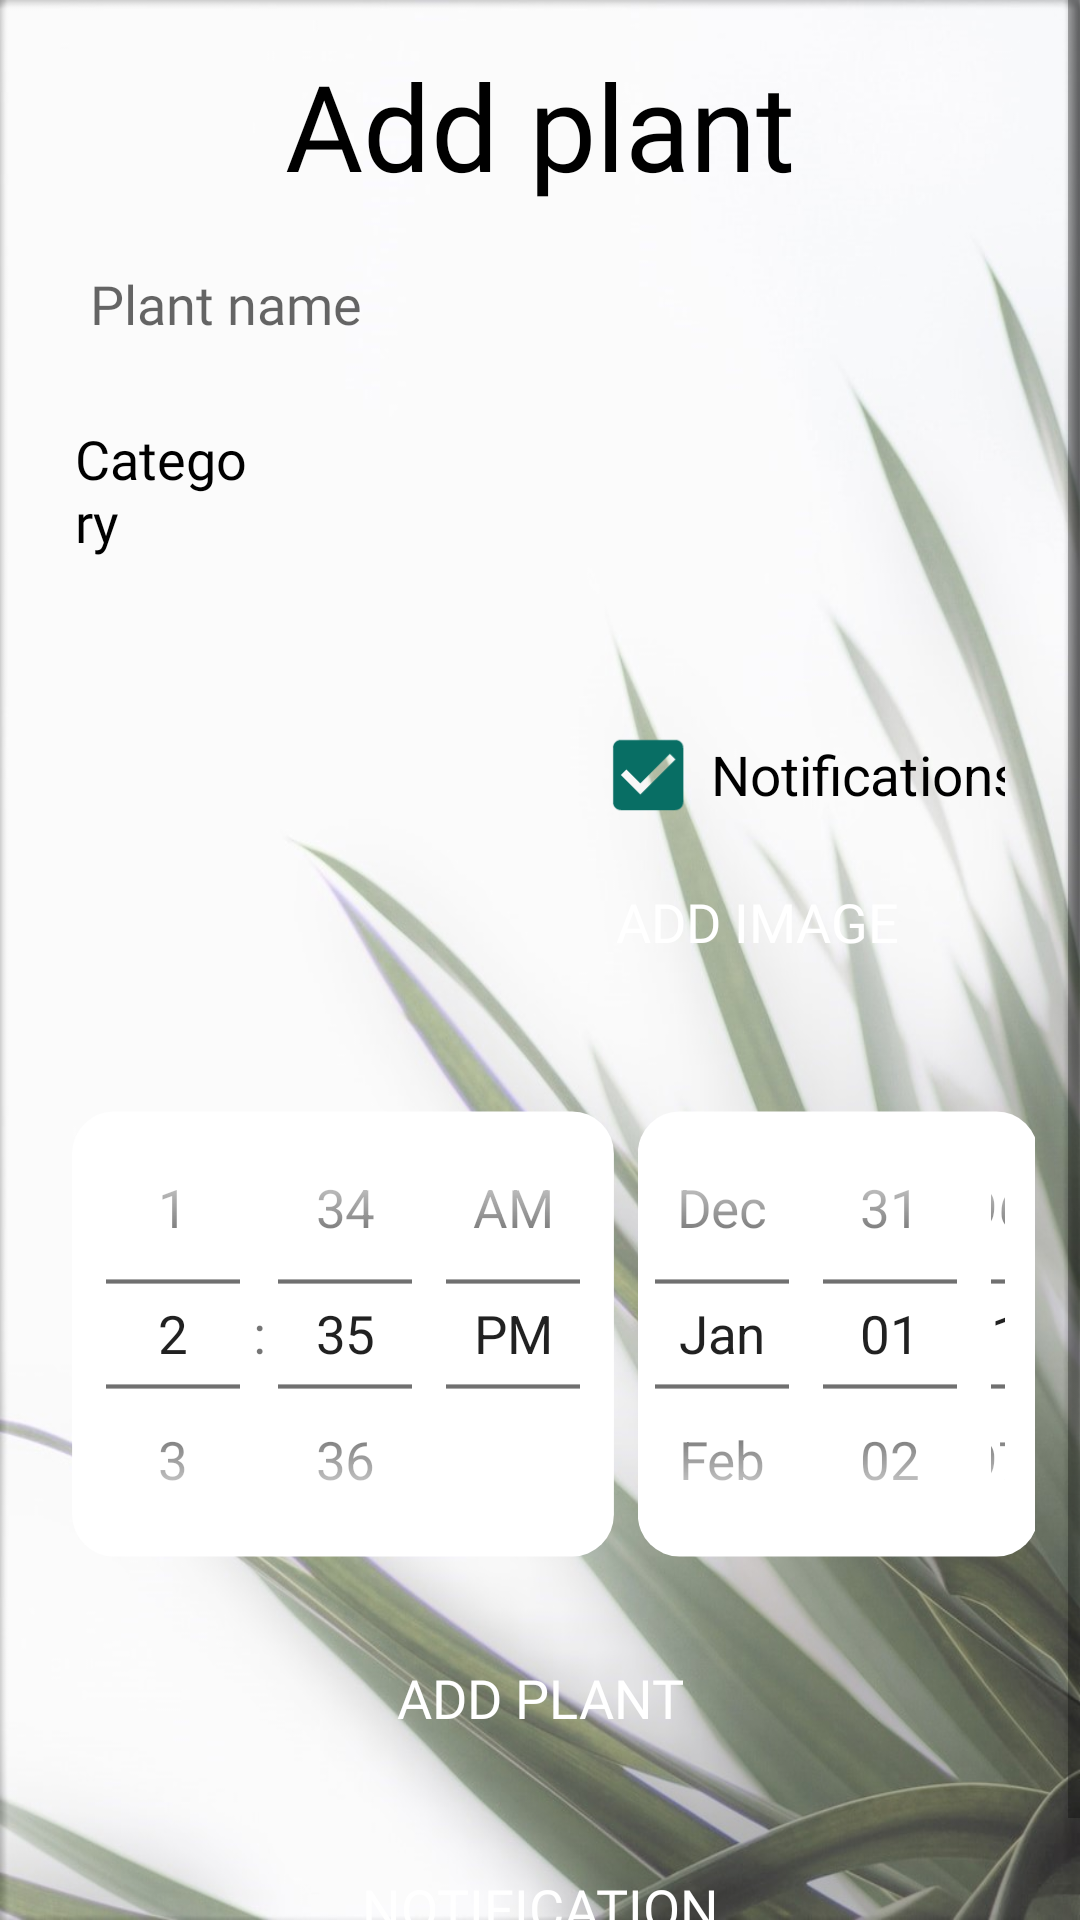

This screen was rendered from an Android layout file. Write that file and the resources it references.
<!-- AndroidManifest.xml: application theme Theme.PlantManager -->
<!-- res/layout/fragment_add_plant.xml -->
<?xml version="1.0" encoding="utf-8"?>
<ScrollView xmlns:android="http://schemas.android.com/apk/res/android"
    xmlns:app="http://schemas.android.com/apk/res-auto"
    xmlns:tools="http://schemas.android.com/tools"
    android:layout_width="fill_parent"
    android:layout_height="fill_parent"
    android:background="@drawable/background"
    tools:context=".views.fragments.AddPlantFragment">

    <LinearLayout
        android:layout_width="match_parent"
        android:layout_height="wrap_content"
        android:gravity="center"
        android:orientation="vertical"
        android:padding="@dimen/padding">

        <TextView
            android:id="@+id/tv_add_plant_title"
            android:layout_width="wrap_content"
            android:layout_height="wrap_content"
            android:layout_marginBottom="@dimen/margin_top_bottom"
            android:fontFamily="@font/cookie_regular"
            android:text="@string/add_plant_title"
            android:textColor="@color/black"
            android:textSize="@dimen/add_plant_title_size" />

        <EditText
            android:id="@+id/et_add_plant_name"
            android:layout_width="match_parent"
            android:layout_height="@dimen/elements_height"
            android:background="@drawable/edit_text_custom"
            android:fontFamily="@font/roboto_regular"
            android:hint="@string/plant_name"
            android:padding="@dimen/padding"
            android:textColor="@color/black"
            android:textSize="@dimen/text_size" />

        <LinearLayout
            android:layout_width="match_parent"
            android:layout_height="wrap_content"
            android:gravity="center"
            android:orientation="horizontal"
            android:padding="@dimen/add_plant_padding"
            android:weightSum="1">

            <TextView
                android:layout_width="@dimen/width"
                android:layout_height="wrap_content"
                android:layout_weight="0.45"
                android:fontFamily="@font/roboto_regular"
                android:text="@string/plant_category"
                android:textColor="@color/black"
                android:textSize="@dimen/text_size" />

            <RelativeLayout
                android:layout_width="180dp"
                android:layout_height="wrap_content"
                android:layout_weight="0.55"
                android:background="@drawable/spinner_border"
                android:orientation="horizontal">

                <Spinner
                    android:id="@+id/category_dropdown"
                    android:layout_width="match_parent"
                    android:layout_height="@dimen/layout_height_width"
                    android:layout_gravity="center"
                    android:background="@android:color/transparent"
                    android:spinnerMode="dropdown" />

                <ImageView
                    android:layout_width="@dimen/layout_height_width"
                    android:layout_height="@dimen/layout_height_width"
                    android:layout_alignParentEnd="true"
                    android:layout_centerVertical="true"
                    android:layout_gravity="center"
                    android:src="@drawable/dropdown" />

            </RelativeLayout>
        </LinearLayout>

        <LinearLayout
            android:layout_width="match_parent"
            android:layout_height="wrap_content"
            android:gravity="center"
            android:orientation="horizontal"
            android:padding="@dimen/add_plant_padding">

            <ImageView
                android:id="@+id/image"
                android:layout_width="@dimen/add_plant_layout_width"
                android:layout_height="@dimen/add_plant_layout_height"
                android:layout_weight="0.5"
                android:adjustViewBounds="true"
                android:src="@drawable/plant" />

            <LinearLayout
                android:layout_width="@dimen/width"
                android:layout_height="wrap_content"
                android:layout_weight="0.5"
                android:orientation="vertical">

                <CheckBox
                    android:id="@+id/checkbox_notifications"
                    android:layout_width="wrap_content"
                    android:layout_height="wrap_content"
                    android:layout_marginStart="27dp"
                    android:scaleX="1.3"
                    android:scaleY="1.3"
                    android:checked="true"
                    android:text="Notifications" />

                <Button
                    android:id="@+id/btn_add_image"
                    android:layout_width="wrap_content"
                    android:layout_height="@dimen/elements_height"
                    android:layout_marginStart="@dimen/margin_left_right"
                    android:background="@drawable/button_custom"
                    android:fontFamily="@font/roboto_regular"
                    android:gravity="center"
                    android:text="@string/plant_image"
                    android:textColor="@android:color/white"
                    android:textSize="@dimen/text_size" />
            </LinearLayout>

        </LinearLayout>

        <LinearLayout
            android:layout_width="match_parent"
            android:layout_height="wrap_content"
            android:gravity="center"
            android:orientation="horizontal">

            <TimePicker
                android:id="@+id/tp_timepicker"
                android:layout_width="wrap_content"
                android:layout_height="wrap_content"
                android:layout_marginLeft="@dimen/picker_margin"
                android:layout_marginTop="@dimen/picker_margin"
                android:layout_marginRight="@dimen/picker_margin"
                android:layout_marginBottom="@dimen/picker_margin"
                android:background="@drawable/plant_list_item_background"
                android:scaleX="0.7"
                android:scaleY="0.7"
                android:theme="@style/timeDatePicker"
                android:timePickerMode="spinner" />

            <DatePicker
                android:id="@+id/dp_datepicker"
                android:layout_width="wrap_content"
                android:layout_height="wrap_content"
                android:layout_marginLeft="@dimen/picker_margin"
                android:layout_marginTop="@dimen/picker_margin"
                android:layout_marginRight="@dimen/picker_margin"
                android:layout_marginBottom="@dimen/picker_margin"
                android:background="@drawable/plant_list_item_background"
                android:calendarViewShown="false"
                android:datePickerMode="spinner"
                android:scaleX="0.7"
                android:scaleY="0.7"
                android:theme="@style/timeDatePicker" />

        </LinearLayout>

        <Button
            android:id="@+id/btn_add"
            android:layout_width="@dimen/add_plant_button_width"
            android:layout_height="@dimen/elements_height"
            android:layout_marginTop="@dimen/add_plant_margin_button"
            android:background="@drawable/button_custom"
            android:fontFamily="@font/roboto_regular"
            android:text="@string/add_plant_title"
            android:textColor="@android:color/white"
            android:textSize="@dimen/text_size" />

        <Button
            android:id="@+id/btn_notification"
            android:layout_width="@dimen/add_plant_button_width"
            android:layout_height="@dimen/elements_height"
            android:layout_marginTop="@dimen/add_plant_margin_button"
            android:background="@drawable/button_custom"
            android:fontFamily="@font/roboto_regular"
            android:text="NOTIFICATION"
            android:textColor="@android:color/white"
            android:textSize="@dimen/text_size" />

    </LinearLayout>
</ScrollView>
<!-- resources referenced by this layout -->
<resources>
  <color name="black">#FF000000</color>
  <dimen name="add_plant_button_width">200dp</dimen>
  <dimen name="add_plant_layout_height">150dp</dimen>
  <dimen name="add_plant_layout_width">10dp</dimen>
  <dimen name="add_plant_margin_button">20dp</dimen>
  <dimen name="add_plant_padding">10dp</dimen>
  <dimen name="add_plant_title_size">40sp</dimen>
  <dimen name="elements_height">50sp</dimen>
  <dimen name="layout_height_width">50dp</dimen>
  <dimen name="margin_left_right">20dp</dimen>
  <dimen name="margin_top_bottom">10dp</dimen>
  <dimen name="padding">15dp</dimen>
  <dimen name="picker_margin">-30dp</dimen>
  <dimen name="text_size">18sp</dimen>
  <dimen name="width">0dp</dimen>
  <!-- drawable background: jpg bitmap (drawable, 124065 bytes) -->
  <!-- drawable plant_list_item_background (drawable) -->
  <?xml version="1.0" encoding="utf-8"?>
  <shape xmlns:android="http://schemas.android.com/apk/res/android"
      android:shape="rectangle" >
  
      <solid android:color="@color/white" />
      <corners android:radius="20dp"/>
  </shape>
  <string name="add_plant_title">Add plant</string>
  <string name="plant_category">Category</string>
  <string name="plant_image">Add image</string>
  <string name="plant_name">Plant name</string>
  <style name="timeDatePicker">
          <item name="android:textSize">25sp</item>
      </style>
  <style name="Theme.PlantManager" parent="Theme.MaterialComponents.DayNight.NoActionBar">
          
          <item name="colorPrimary">@color/teal</item>
          <item name="colorPrimaryVariant">@color/teal_700</item>
          <item name="colorOnPrimary">@color/black</item>
          
          <item name="colorSecondary">@color/teal</item>
          <item name="colorSecondaryVariant">@color/teal_700</item>
          <item name="colorOnSecondary">@color/black</item>
          
          <item name="android:statusBarColor" tools:targetApi="l">?attr/colorPrimaryVariant</item>
          
      </style>
  <color name="white">#FFFFFFFF</color>
  <color name="teal">#086e64</color>
  <color name="teal_700">#FF018786</color>
</resources>
